Run: headless pygame with SDL's dummy video driver; simulated clock (each Clock.tick advances the game by its frame time, no real sleeping); random seed 0; keys injected as events and as key.get_pressed() state; no mouse input.
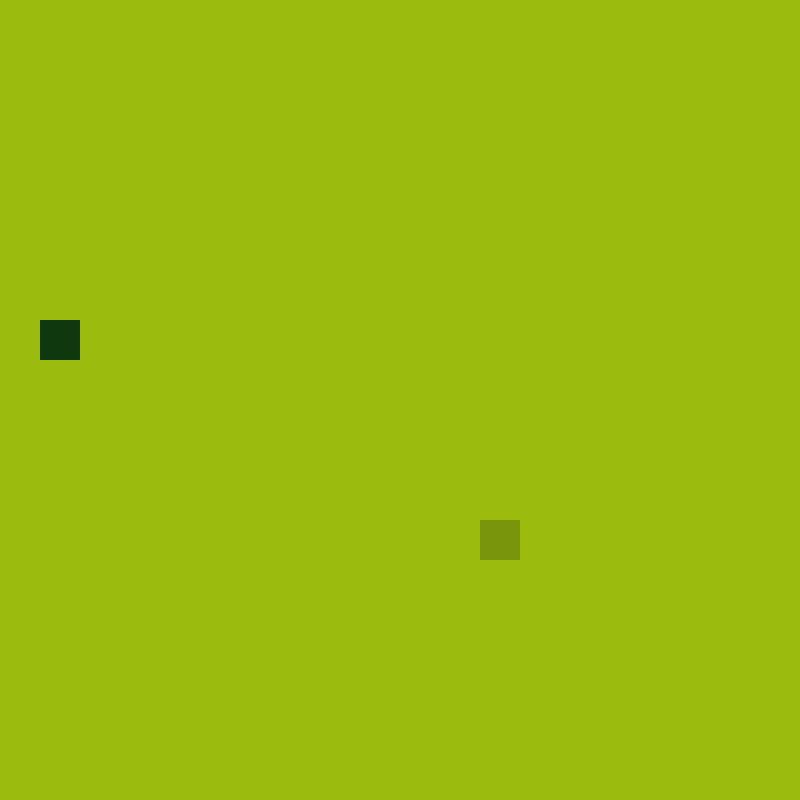
Frame 1 of 4 · flips 1–60 · no input
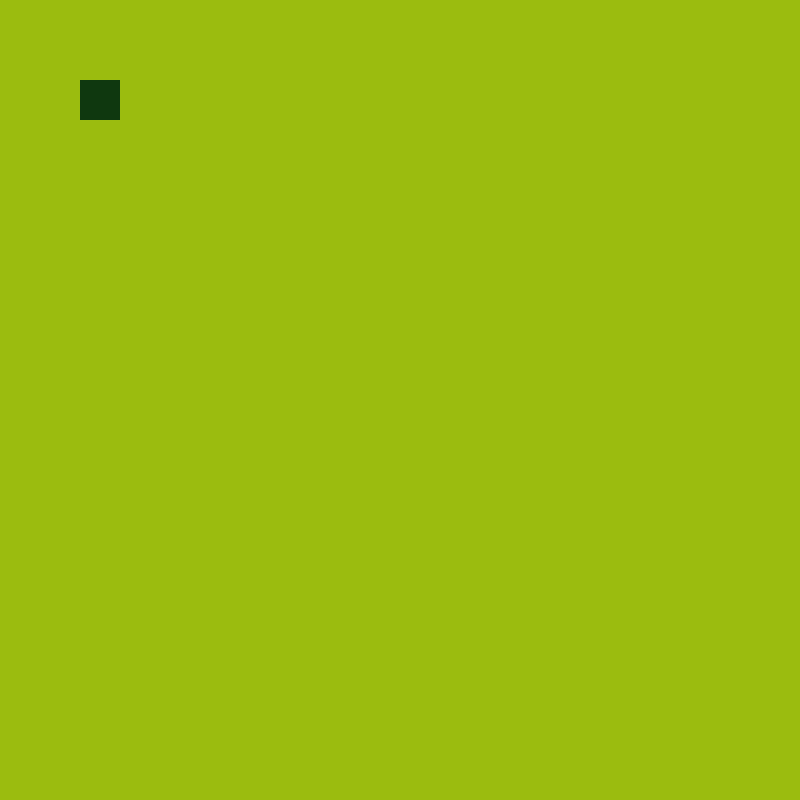
Frame 2 of 4 · flips 61–180 · tapped SPACE, RETURN · held RIGHT (→), D
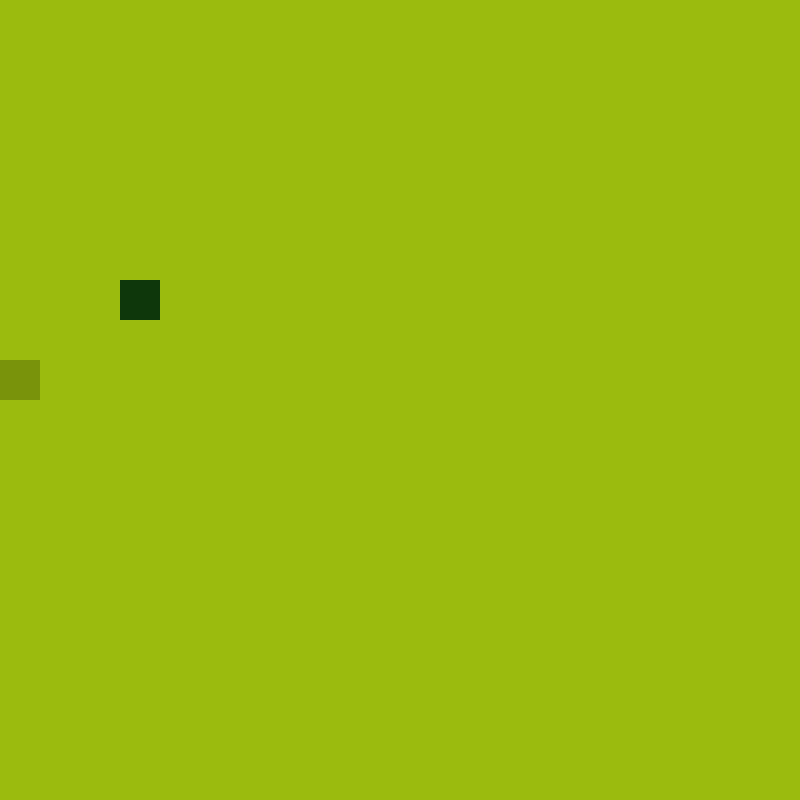
Frame 3 of 4 · flips 181–300 · held DOWN (↓), S
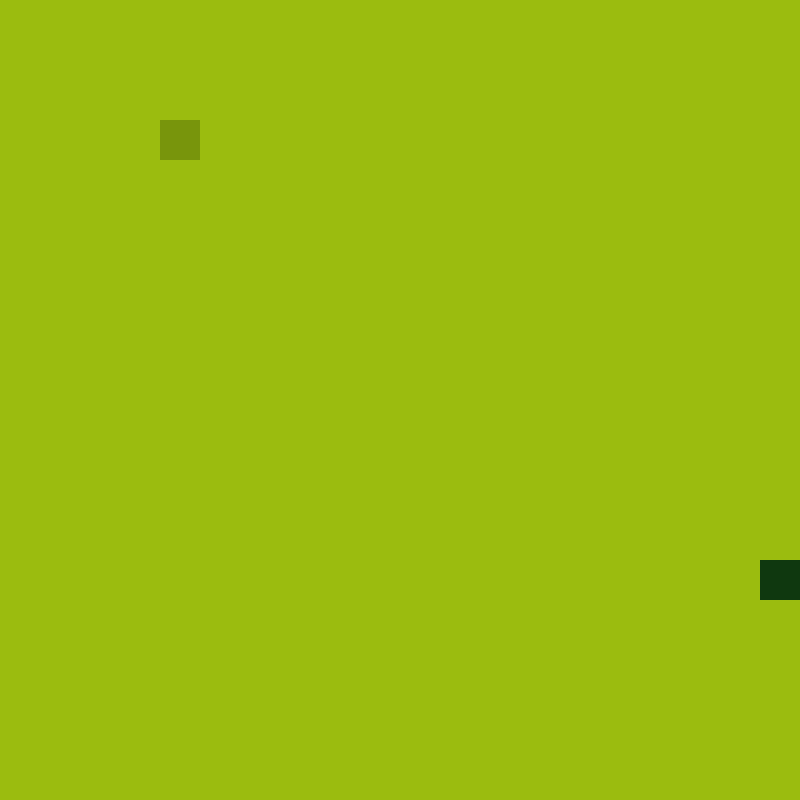
Frame 4 of 4 · flips 301–420 · held LEFT (←), A, UP (↑), W

The pygame program that drew these frames:

import pygame as pg
from random import randrange

RES = 800
SIZE = 40
def get_random_position():
    return randrange(0, RES, SIZE), randrange(0, RES, SIZE)

#Начальное положение змейки и еды
x, y = get_random_position()
food = get_random_position()

#Кнопки
dirs = {'W': True, 'S': True, 'A': True, 'D': True}

#Параметры змейки
length = 1
snake = [(x, y)]
dx, dy = 0, 0
FPS = 10

pg.init()
game_screen = pg.display.set_mode([RES, RES])
clock = pg.time.Clock()

while True:
    game_screen.fill((155, 188, 15))

    #Рисуем змейку и еду
    [(pg.draw.rect(game_screen, (120, 149, 12), (i, j, SIZE, SIZE))) for i, j in snake]
    pg.draw.rect(game_screen, (15, 56, 15), (*food, SIZE, SIZE))

    #Движение змейки
    x += dx * SIZE
    y += dy * SIZE
    snake.append((x, y))
    snake = snake[-length:]

    #Поедание
    if snake[-1] == food:
        food = get_random_position()
        length += 1

    #Проигрышь
    if x < 0 or x > RES - SIZE or y < 0 or y > RES - SIZE or len(snake) != len(set(snake)):
        x, y = get_random_position()
        food = get_random_position()
        length = 1
    # if len(snake) != len(set(snake)):
    #     x, y = get_random_position()
    #     food = get_random_position()
    #     length = 1

    pg.display.flip()
    clock.tick(FPS)

    for event in pg.event.get():
        if event.type == pg.QUIT:
            exit()

    #Управление
    key = pg.key.get_pressed()
    if key[pg.K_w] and dirs['W']:
        dx, dy = 0, -1
        dirs = {'W': True, 'S': False, 'A': True, 'D': True}
    if key[pg.K_s] and dirs['S']:
        dx, dy = 0, 1
        dirs = {'W': False, 'S': True, 'A': True, 'D': True}
    if key[pg.K_a] and dirs['A']:
        dx, dy = -1, 0
        dirs = {'W': True, 'S': True, 'A': True, 'D': False}
    if key[pg.K_d] and dirs['D']:
        dx, dy = 1, 0
        dirs = {'W': True, 'S': True, 'A': False, 'D': True}
